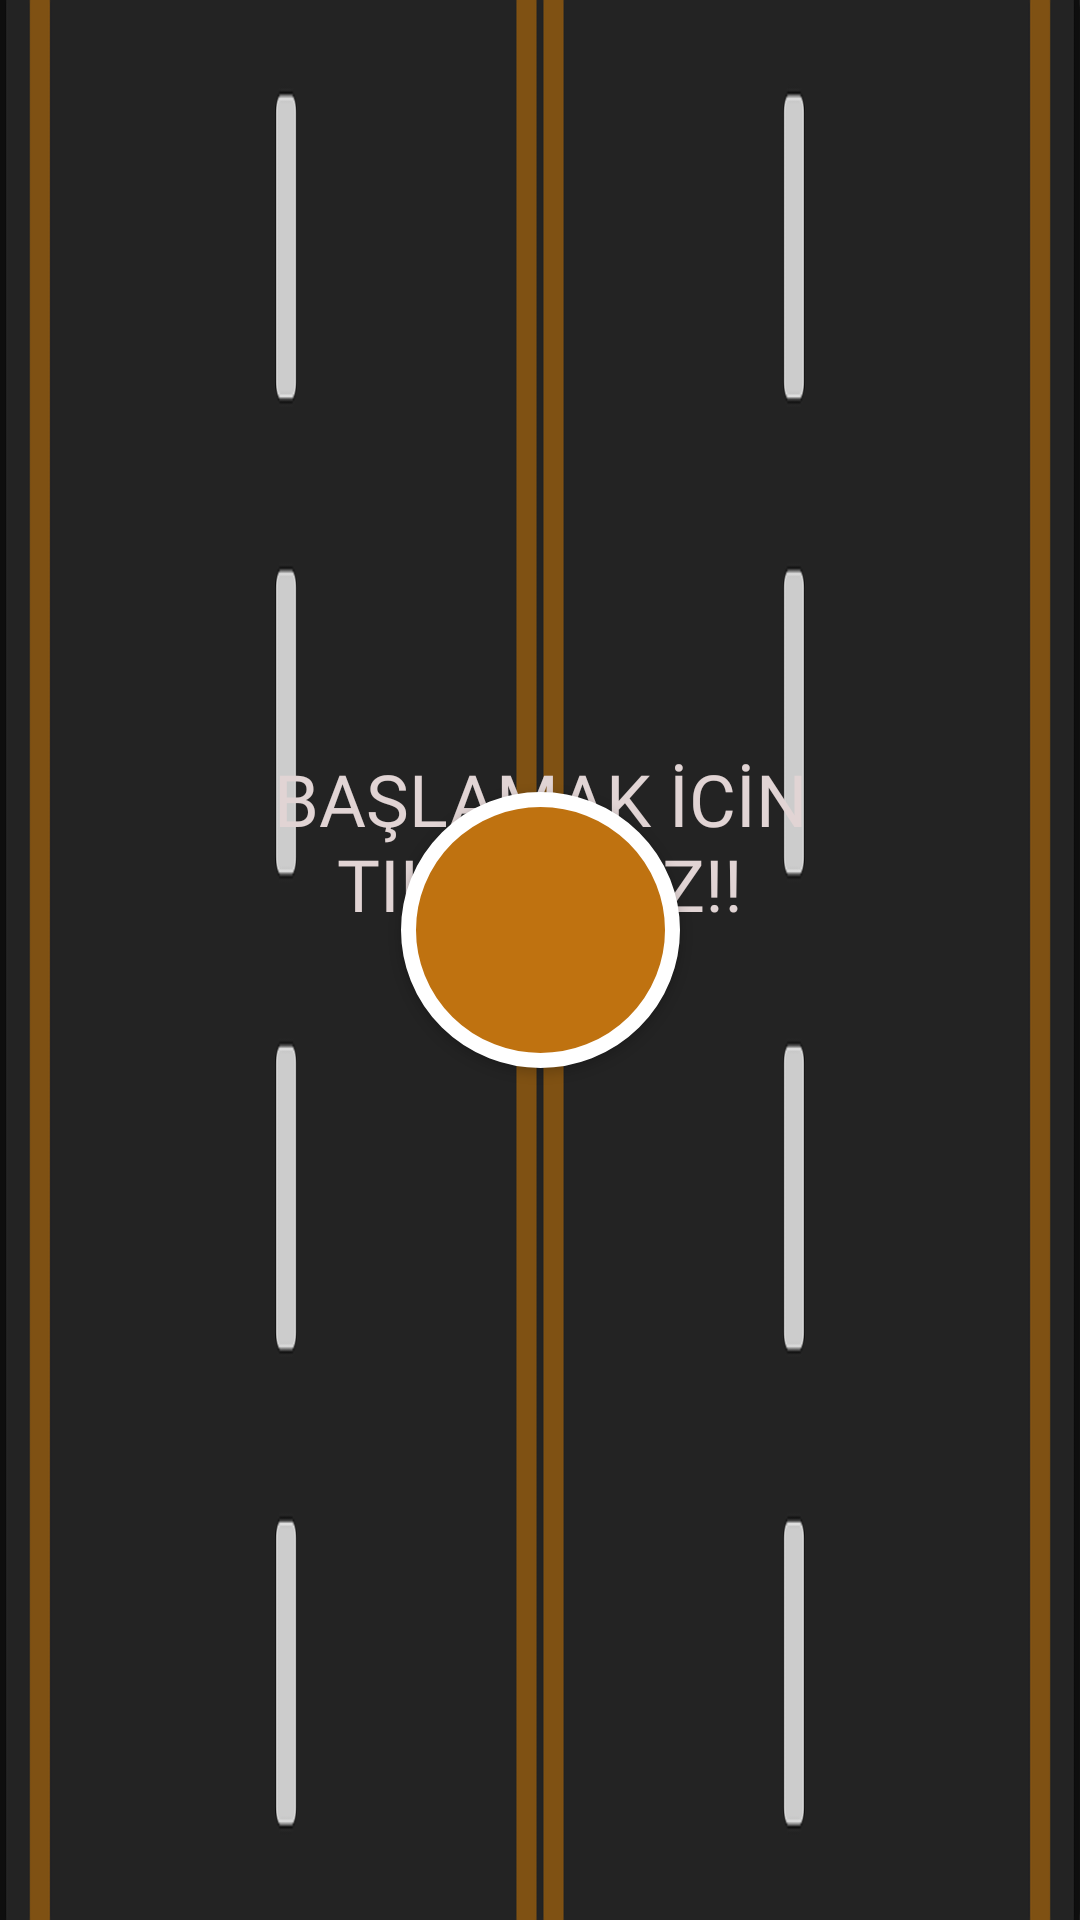

Produce the Android XML layout that renders to this screen, including the resource entries it uses.
<!-- AndroidManifest.xml: application theme Theme.ArabaOyunuKotlin -->
<!-- res/layout/activity_main.xml -->
<?xml version="1.0" encoding="utf-8"?>
<androidx.constraintlayout.widget.ConstraintLayout xmlns:android="http://schemas.android.com/apk/res/android"
    xmlns:app="http://schemas.android.com/apk/res-auto"
    xmlns:tools="http://schemas.android.com/tools"
    android:layout_width="match_parent"
    android:layout_height="match_parent"
    android:background="@drawable/yol"
    tools:context=".MainActivity">

    <Button
        android:id="@+id/button"
        android:layout_width="93dp"
        android:layout_height="92dp"
        android:layout_marginBottom="284dp"
        android:background="@drawable/button"
        app:layout_constraintBottom_toBottomOf="parent"
        app:layout_constraintEnd_toEndOf="parent"
        app:layout_constraintStart_toStartOf="parent" />

    <TextView
        android:id="@+id/textView"
        android:layout_width="282dp"
        android:layout_height="78dp"
        android:layout_marginTop="250dp"
        android:fontFamily="@font/alatsi"
        android:text="BAŞLAMAK İCİN TIKLAYINIZ!!"
        android:textAlignment="center"
        android:textColor="#E1D4D4"
        android:textSize="24sp"
        app:layout_constraintEnd_toEndOf="parent"
        app:layout_constraintStart_toStartOf="parent"
        app:layout_constraintTop_toTopOf="parent" />
</androidx.constraintlayout.widget.ConstraintLayout>
<!-- resources referenced by this layout -->
<resources>
  <!-- drawable button (drawable) -->
  <?xml version="1.0" encoding="utf-8"?>
  <shape xmlns:android="http://schemas.android.com/apk/res/android" android:shape="oval">
      <stroke android:color="@color/white" android:width="5dp"> </stroke>
      <solid android:color="#BF7210"> </solid>
  </shape>
  <!-- drawable yol: png bitmap (drawable, 10912 bytes) -->
  <style name="Theme.ArabaOyunuKotlin" parent="Base.Theme.ArabaOyunuKotlin" />
  <style name="Base.Theme.ArabaOyunuKotlin" parent="Theme.AppCompat.DayNight.NoActionBar">
          
          
      </style>
  <!-- not gathered from this repository: default colours our renderer supplied (Android Studio template values) -->
  <color name="white">#FFFFFFFF</color>
</resources>
